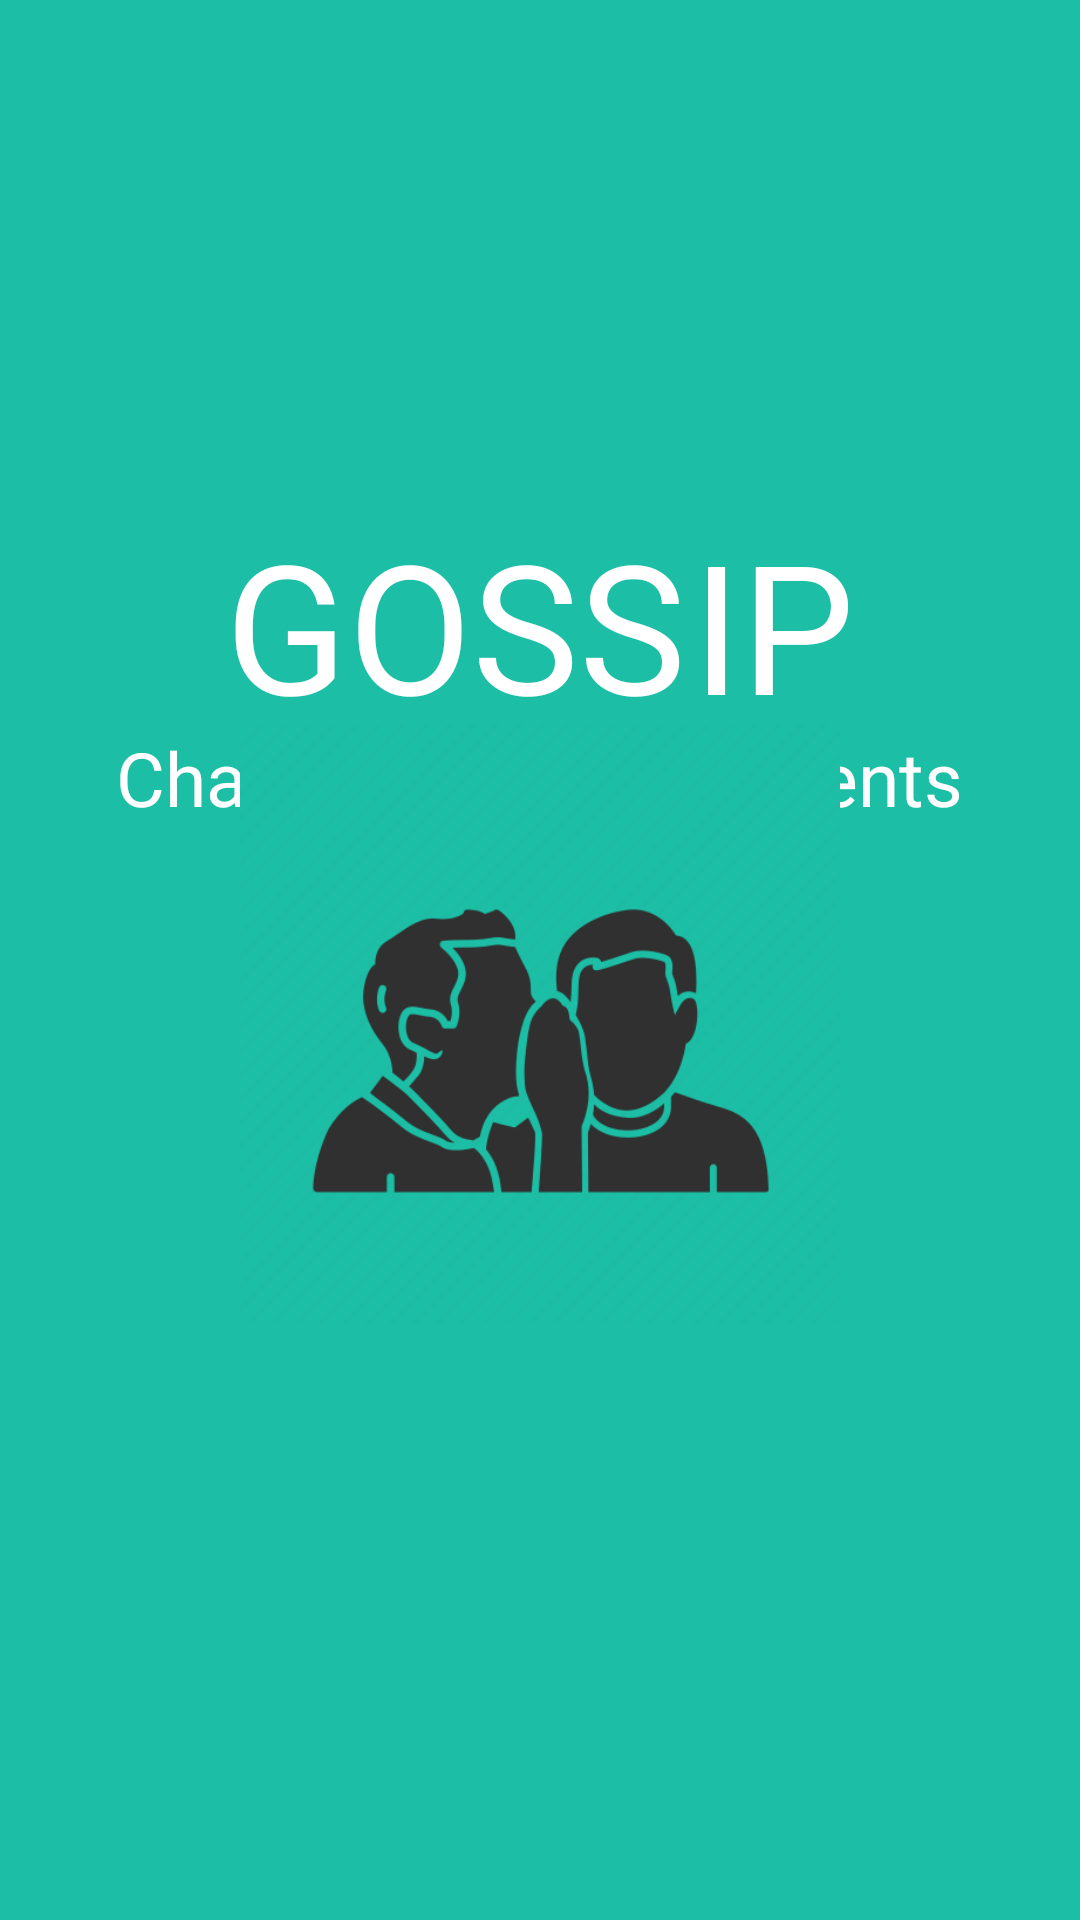

Here is an Android app screen rendered from its layout file. Give the layout XML and the strings, colors and styles it references.
<!-- AndroidManifest.xml: activity theme Theme.FullScreen -->
<!-- res/layout/activity_splashscreen.xml -->
<?xml version="1.0" encoding="utf-8"?>
<androidx.constraintlayout.widget.ConstraintLayout xmlns:android="http://schemas.android.com/apk/res/android"
    xmlns:app="http://schemas.android.com/apk/res-auto"
    xmlns:tools="http://schemas.android.com/tools"
    android:layout_width="match_parent"
    android:layout_height="match_parent"
    android:background="@color/colorPrimary"
    tools:context=".activity.SplashScreenActivity">

    <LinearLayout
        android:id="@+id/ll_app_name"
        android:layout_width="match_parent"
        android:layout_height="wrap_content"
        android:orientation="horizontal"
        android:gravity="center"
        app:layout_constraintBottom_toBottomOf="parent"
        app:layout_constraintEnd_toEndOf="parent"
        app:layout_constraintStart_toStartOf="parent"
        app:layout_constraintTop_toTopOf="parent"
        app:layout_constraintVertical_bias="0.3">

        <androidx.appcompat.widget.AppCompatTextView
            android:id="@+id/tv_app_name_g"
            android:layout_width="wrap_content"
            android:layout_height="wrap_content"
            android:text="@string/app_name_letter_G"
            android:textColor="@color/white"
            android:textSize="60sp">

        </androidx.appcompat.widget.AppCompatTextView>

        <androidx.appcompat.widget.AppCompatTextView
            android:id="@+id/tv_app_name_o"
            android:layout_width="wrap_content"
            android:layout_height="wrap_content"
            android:text="@string/app_name_letter_O"
            android:textColor="@color/white"
            android:textSize="60sp">

        </androidx.appcompat.widget.AppCompatTextView>

        <androidx.appcompat.widget.AppCompatTextView
            android:id="@+id/tv_app_name_s"
            android:layout_width="wrap_content"
            android:layout_height="wrap_content"
            android:text="@string/app_name_letter_S"
            android:textColor="@color/white"
            android:textSize="60sp">

        </androidx.appcompat.widget.AppCompatTextView>

        <androidx.appcompat.widget.AppCompatTextView
            android:id="@+id/tv_app_name_s2"
            android:layout_width="wrap_content"
            android:layout_height="wrap_content"
            android:text="@string/app_name_letter_S"
            android:textColor="@color/white"
            android:textSize="60sp">

        </androidx.appcompat.widget.AppCompatTextView>

        <androidx.appcompat.widget.AppCompatTextView
            android:id="@+id/tv_app_name_i"
            android:layout_width="wrap_content"
            android:layout_height="wrap_content"
            android:text="@string/app_name_letter_I"
            android:textColor="@color/white"
            android:textSize="60sp"
            android:layout_marginStart="2dp">

        </androidx.appcompat.widget.AppCompatTextView>

        <androidx.appcompat.widget.AppCompatTextView
            android:id="@+id/tv_app_name_p"
            android:layout_width="wrap_content"
            android:layout_height="wrap_content"
            android:text="@string/app_name_letter_P"
            android:textColor="@color/white"
            android:textSize="60sp">

        </androidx.appcompat.widget.AppCompatTextView>

    </LinearLayout>

    <androidx.appcompat.widget.AppCompatTextView
        android:id="@+id/tv_app_description_splash"
        android:layout_width="wrap_content"
        android:layout_height="wrap_content"
        android:text="@string/chat_share_moments"
        android:textColor="@color/white"
        android:textSize="25sp"
        app:layout_constraintBottom_toBottomOf="parent"
        app:layout_constraintEnd_toEndOf="parent"
        app:layout_constraintStart_toStartOf="parent"
        app:layout_constraintTop_toTopOf="@id/ll_app_name"
        app:layout_constraintVertical_bias="0.16"
        android:layout_marginTop="5dp">

    </androidx.appcompat.widget.AppCompatTextView>

    <androidx.appcompat.widget.AppCompatImageView
        android:id="@+id/iv_gossip_splash"
        android:layout_width="200dp"
        android:layout_height="200dp"
        android:src="@drawable/ic_gossip"
        android:background="@color/colorPrimary"
        app:layout_constraintBottom_toBottomOf="parent"
        app:layout_constraintEnd_toEndOf="parent"
        app:layout_constraintStart_toStartOf="parent"
        app:layout_constraintTop_toTopOf="@id/tv_app_description_splash"
        android:layout_marginTop="-200dp">

    </androidx.appcompat.widget.AppCompatImageView>

</androidx.constraintlayout.widget.ConstraintLayout>
<!-- resources referenced by this layout -->
<resources>
  <color name="colorPrimary">#1CBEA5</color>
  <color name="white">#FFFFFFFF</color>
  <!-- drawable ic_gossip: png bitmap (drawable, 22769 bytes) -->
  <string name="app_name_letter_G">G</string>
  <string name="app_name_letter_I">I</string>
  <string name="app_name_letter_O">O</string>
  <string name="app_name_letter_P">P</string>
  <string name="app_name_letter_S">S</string>
  <string name="chat_share_moments">Chat and Share Moments</string>
  <style name="Theme.FullScreen" parent="Base.Theme.Gossip">
          <item name="android:windowFullscreen">true</item>
      </style>
  <style name="Base.Theme.Gossip" parent="Theme.Material3.Light.NoActionBar">
          
          
      </style>
</resources>
